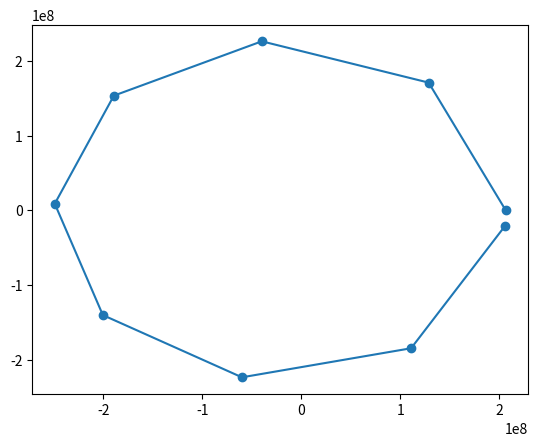

The script that saved this image:
# 1
import numpy as np
import matplotlib.pyplot as plt

r = np.array([1.381, 1.430, 1.535, 1.629,
              1.666, 1.636, 1.548, 1.441, 1.382]) * 149.6e6  # en km
theta = np.array([0, 53, 100, 141, 178, 215, 255, 301, 354])  # en degres

x, y = r * np.cos(np.radians(theta)), r * np.sin(np.radians(theta))

plt.plot(x, y, 'o-')
plt.show()

# On a bien une ellipse
# END 1

# 2
A = np.array([1/2 * r[i] * r[i+1] * np.sin(np.radians(theta[i+1] - theta[i])/2) for i in range(len(r)-1)])
print(A)

# On a bien une aire constante

# END 2

# 3

vitesse_aero = np.mean(A)/(84*24*60*60)
C = 2*vitesse_aero
print(C)

# END 3
